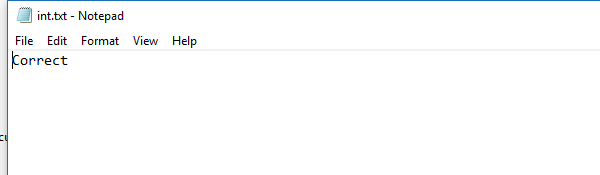
Task: Simple Process Project
Workflow: Main

Step 1: Open application 'notepad.exe int.txt' on the element in window 'int.txt - Notepad' (notepad.exe)

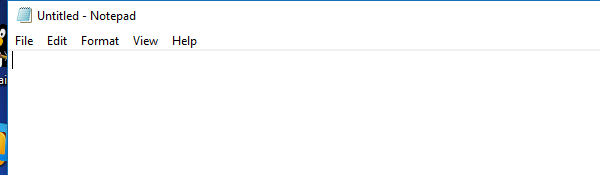
Step 2: Attach Window 'notepad.exe Untitled' on the element in window 'Untitled - Notepad' (notepad.exe)

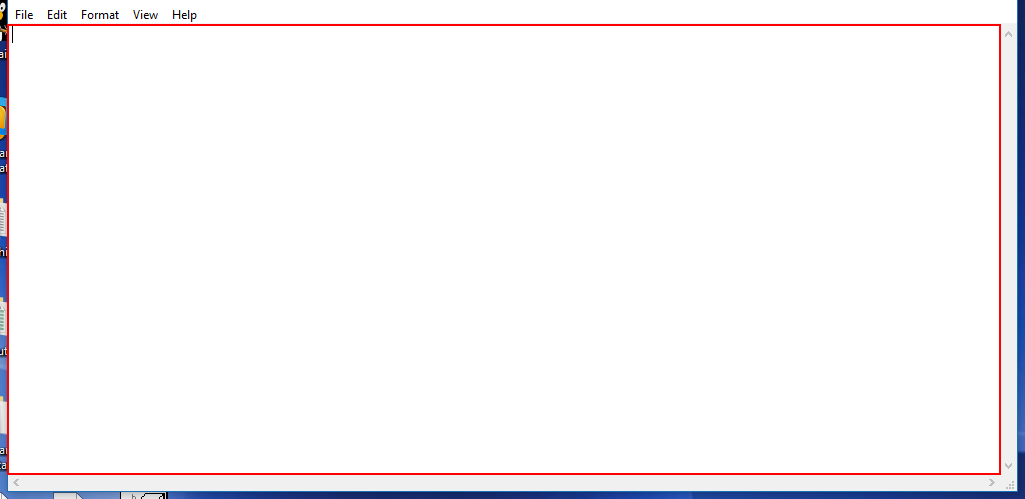
Step 3: type "Correct" into the editable text 'Text Editor'

Step 4: Open application 'notepad.exe int.txt' on the element in window 'int.txt - Notepad' (notepad.exe) (same screen as step 1)

Step 5: Attach Window 'notepad.exe Untitled' on the element in window 'Untitled - Notepad' (notepad.exe) (same screen as step 2)